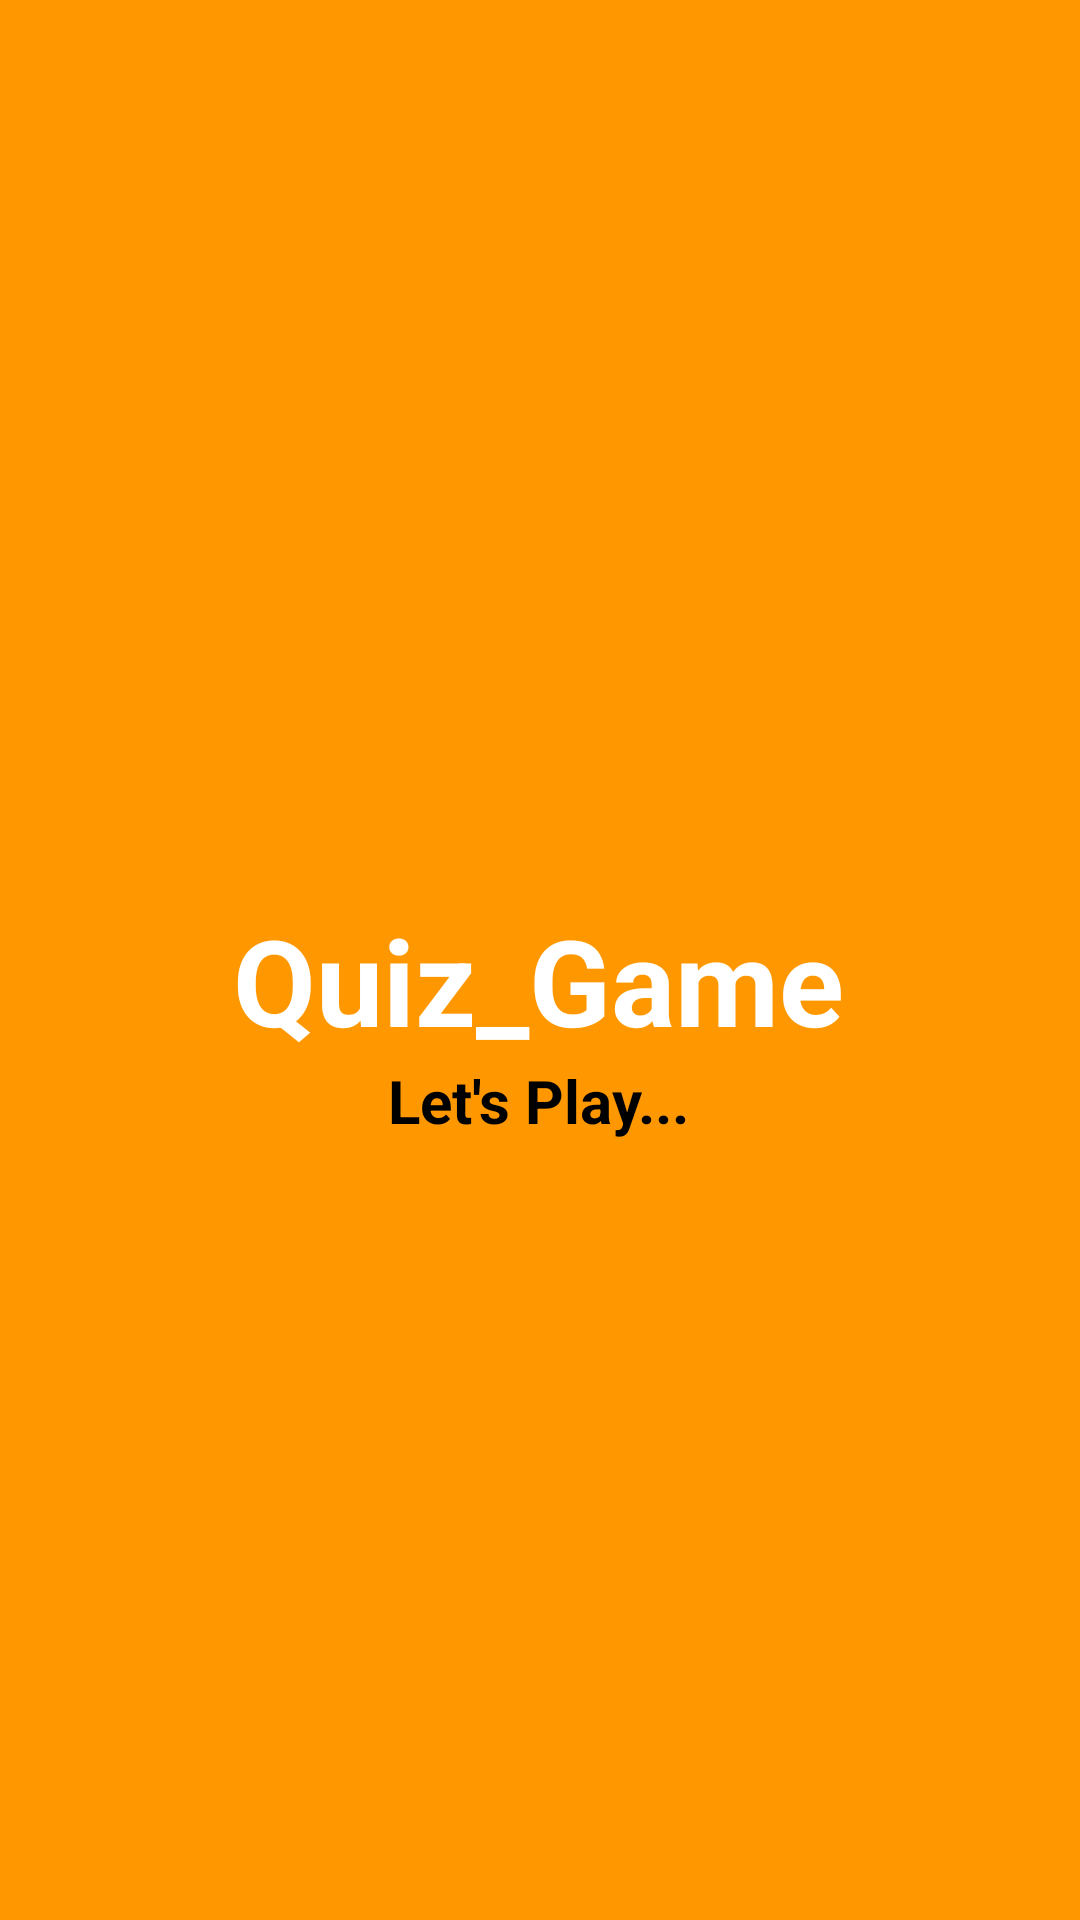

The Android layout XML behind this screen, and the referenced resources:
<!-- AndroidManifest.xml: application theme Theme.Quiz_Game -->
<!-- res/layout/activity_splash.xml -->
<?xml version="1.0" encoding="utf-8"?>
<androidx.constraintlayout.widget.ConstraintLayout xmlns:android="http://schemas.android.com/apk/res/android"
    xmlns:app="http://schemas.android.com/apk/res-auto"
    xmlns:tools="http://schemas.android.com/tools"
    android:layout_width="match_parent"
    android:layout_height="match_parent"
    android:background="#FF9800"
    tools:context=".SplashActivity">

    <TextView
        android:id="@+id/textLogo"
        android:layout_width="wrap_content"
        android:layout_height="wrap_content"
        android:layout_marginTop="300dp"
        android:text="Quiz_Game"
        android:textColor="@color/white"
        android:textSize="40sp"
        android:textStyle="bold"
        app:layout_constraintEnd_toEndOf="parent"
        app:layout_constraintHorizontal_bias="0.497"
        app:layout_constraintStart_toStartOf="parent"
        app:layout_constraintTop_toTopOf="parent" />

    <TextView
        android:id="@+id/textSlogan"
        android:layout_width="wrap_content"
        android:layout_height="wrap_content"
        android:text="Let's Play..."
        android:textColor="@color/black"
        android:textSize="20sp"
        android:textStyle="bold"
        app:layout_constraintEnd_toEndOf="@+id/textLogo"
        app:layout_constraintStart_toStartOf="@+id/textLogo"
        app:layout_constraintTop_toBottomOf="@+id/textLogo" />

</androidx.constraintlayout.widget.ConstraintLayout>
<!-- resources referenced by this layout -->
<resources>
  <style name="Theme.Quiz_Game" parent="Theme.MaterialComponents.DayNight.NoActionBar">
          
          <item name="colorPrimary">@color/purple_500</item>
          <item name="colorPrimaryVariant">#F2F2F3</item>
          <item name="colorOnPrimary">@color/white</item>
          
          <item name="colorSecondary">@color/teal_200</item>
          <item name="colorSecondaryVariant">@color/teal_700</item>
          <item name="colorOnSecondary">@color/black</item>
          
          <item name="android:statusBarColor">?attr/colorPrimaryVariant</item>
          
      </style>
  <!-- not gathered from this repository: default colours our renderer supplied (Android Studio template values) -->
  <color name="purple_500">#FF6200EE</color>
  <color name="teal_200">#FF03DAC5</color>
  <color name="teal_700">#FF018786</color>
  <color name="black">#FF000000</color>
  <color name="white">#FFFFFFFF</color>
</resources>
